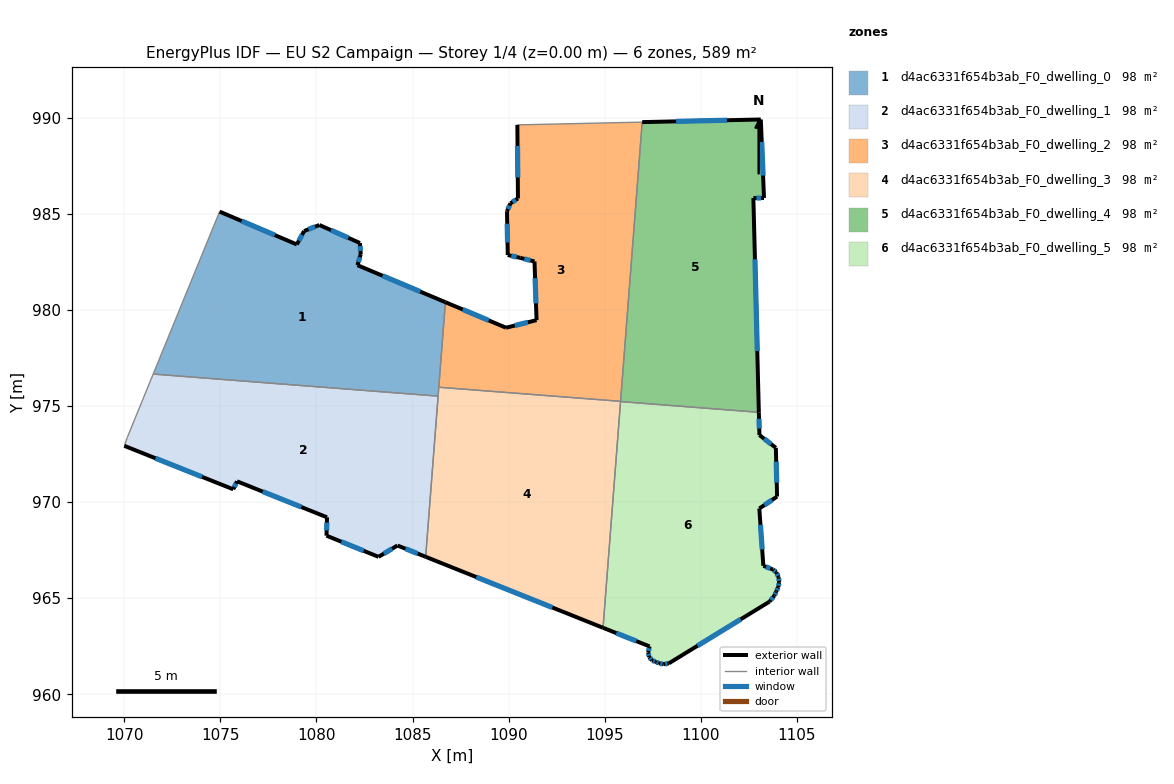
=== STOREY PLAN SPEC (per zone: floor XY polygon, exterior-wall plan segments, windows/doors) ===
zone 1: d4ac6331f654b3ab_F0_dwelling_0  (98.1 m²)
  floor: (1086.71, 980.41) (1086.33, 975.52) (1071.50, 976.67) (1074.96, 985.12) (1078.98, 983.41) (1079.36, 984.11) (1080.15, 984.43) (1082.26, 983.49) (1082.30, 982.92) (1082.13, 982.34)
  exterior wall: (1082.30, 982.92) – (1082.26, 983.49)  [0.6 m]
    window: (1082.29, 983.08) – (1082.27, 983.33)  [0.3 m²]
  exterior wall: (1082.13, 982.34) – (1082.30, 982.92)  [0.6 m]
    window: (1082.18, 982.50) – (1082.26, 982.75)  [0.3 m²]
  exterior wall: (1086.71, 980.41) – (1082.13, 982.34)  [5.0 m]
    window: (1085.40, 980.96) – (1083.44, 981.79)  [2.7 m²]
  exterior wall: (1078.98, 983.41) – (1074.96, 985.12)  [4.4 m]
    window: (1077.83, 983.90) – (1076.11, 984.64)  [2.4 m²]
  exterior wall: (1079.36, 984.11) – (1078.98, 983.41)  [0.8 m]
    window: (1079.25, 983.91) – (1079.09, 983.61)  [0.4 m²]
  exterior wall: (1080.15, 984.43) – (1079.36, 984.11)  [0.9 m]
    window: (1079.93, 984.34) – (1079.58, 984.20)  [0.5 m²]
  exterior wall: (1082.26, 983.49) – (1080.15, 984.43)  [2.3 m]
    window: (1081.66, 983.76) – (1080.76, 984.16)  [1.3 m²]
  interior walls: 4
zone 2: d4ac6331f654b3ab_F0_dwelling_1  (98.1 m²)
  floor: (1086.33, 975.52) (1085.68, 967.15) (1084.22, 967.74) (1083.23, 967.15) (1080.52, 968.25) (1080.55, 969.21) (1075.86, 971.08) (1075.67, 970.67) (1070.00, 972.93) (1070.15, 973.37) (1071.50, 976.67)
  exterior wall: (1080.52, 968.25) – (1083.23, 967.15)  [2.9 m]
    window: (1081.29, 967.94) – (1082.46, 967.47)  [1.6 m²]
  exterior wall: (1080.55, 969.21) – (1080.52, 968.25)  [1.0 m]
    window: (1080.54, 968.94) – (1080.53, 968.53)  [0.5 m²]
  exterior wall: (1075.86, 971.08) – (1080.55, 969.21)  [5.0 m]
    window: (1077.20, 970.55) – (1079.21, 969.75)  [2.8 m²]
  exterior wall: (1075.67, 970.67) – (1075.86, 971.08)  [0.5 m]
    window: (1075.72, 970.79) – (1075.81, 970.97)  [0.3 m²]
  exterior wall: (1070.00, 972.93) – (1075.67, 970.67)  [6.1 m]
    window: (1071.62, 972.28) – (1074.05, 971.32)  [3.4 m²]
  exterior wall: (1084.22, 967.74) – (1085.68, 967.15)  [1.6 m]
    window: (1084.63, 967.57) – (1085.26, 967.32)  [0.9 m²]
  exterior wall: (1083.23, 967.15) – (1084.22, 967.74)  [1.1 m]
    window: (1083.51, 967.32) – (1083.93, 967.57)  [0.6 m²]
  interior walls: 4
zone 3: d4ac6331f654b3ab_F0_dwelling_2  (98.1 m²)
  floor: (1096.96, 989.78) (1095.83, 975.25) (1086.37, 975.98) (1086.71, 980.41) (1089.87, 979.08) (1091.46, 979.47) (1091.35, 982.53) (1090.61, 982.72) (1089.96, 982.87) (1089.92, 985.14) (1090.10, 985.55) (1090.49, 985.81) (1090.46, 989.64)
  exterior wall: (1089.96, 982.87) – (1090.61, 982.72)  [0.7 m]
    window: (1090.14, 982.82) – (1090.42, 982.76)  [0.4 m²]
  exterior wall: (1089.92, 985.14) – (1089.96, 982.87)  [2.3 m]
    window: (1089.93, 984.49) – (1089.95, 983.52)  [1.3 m²]
  exterior wall: (1090.10, 985.55) – (1089.92, 985.14)  [0.4 m]
    window: (1090.05, 985.44) – (1089.97, 985.26)  [0.2 m²]
  exterior wall: (1090.49, 985.81) – (1090.10, 985.55)  [0.5 m]
    window: (1090.38, 985.74) – (1090.21, 985.63)  [0.3 m²]
  exterior wall: (1090.46, 989.64) – (1090.49, 985.81)  [3.8 m]
    window: (1090.47, 988.55) – (1090.48, 986.90)  [2.1 m²]
  exterior wall: (1089.87, 979.08) – (1086.71, 980.41)  [3.4 m]
    window: (1088.97, 979.46) – (1087.61, 980.03)  [1.9 m²]
  exterior wall: (1091.46, 979.47) – (1089.87, 979.08)  [1.6 m]
    window: (1091.00, 979.36) – (1090.32, 979.19)  [0.9 m²]
  exterior wall: (1091.35, 982.53) – (1091.46, 979.47)  [3.1 m]
    window: (1091.38, 981.66) – (1091.43, 980.35)  [1.7 m²]
  exterior wall: (1090.61, 982.72) – (1091.35, 982.53)  [0.8 m]
    window: (1090.82, 982.66) – (1091.14, 982.58)  [0.4 m²]
  interior walls: 4
zone 4: d4ac6331f654b3ab_F0_dwelling_3  (98.1 m²)
  floor: (1095.83, 975.25) (1094.92, 963.46) (1085.68, 967.15) (1086.37, 975.98)
  exterior wall: (1085.68, 967.15) – (1094.92, 963.46)  [9.9 m]
    window: (1088.32, 966.10) – (1092.28, 964.51)  [5.5 m²]
  interior walls: 5
zone 5: d4ac6331f654b3ab_F0_dwelling_4  (98.1 m²)
  floor: (1103.13, 989.92) (1103.30, 985.83) (1102.74, 985.83) (1103.03, 974.68) (1095.83, 975.23) (1096.96, 989.78)
  exterior wall: (1103.13, 989.92) – (1096.96, 989.78)  [6.2 m]
    window: (1101.37, 989.88) – (1098.72, 989.82)  [3.4 m²]
  exterior wall: (1103.30, 985.83) – (1103.13, 989.92)  [4.1 m]
    window: (1103.25, 987.00) – (1103.18, 988.75)  [2.3 m²]
  exterior wall: (1102.74, 985.83) – (1103.30, 985.83)  [0.6 m]
    window: (1102.90, 985.83) – (1103.14, 985.83)  [0.3 m²]
  exterior wall: (1103.03, 974.68) – (1102.74, 985.83)  [11.2 m]
    window: (1102.95, 977.86) – (1102.83, 982.64)  [6.1 m²]
  interior walls: 3
zone 6: d4ac6331f654b3ab_F0_dwelling_5  (98.1 m²)
  floor: (1103.03, 974.68) (1103.06, 973.49) (1103.91, 972.83) (1103.98, 970.29) (1103.05, 969.67) (1103.26, 966.69) (1103.77, 966.49) (1103.94, 966.35) (1104.06, 966.09) (1104.09, 965.83) (1104.04, 965.58) (1103.93, 965.34) (1103.84, 965.13) (1103.58, 964.82) (1098.34, 961.61) (1098.08, 961.56) (1097.83, 961.61) (1097.67, 961.69) (1097.47, 961.76) (1097.32, 961.94) (1097.27, 962.16) (1097.34, 962.49) (1094.92, 963.46) (1095.83, 975.23)
  exterior wall: (1103.05, 969.67) – (1103.98, 970.29)  [1.1 m]
    window: (1103.32, 969.85) – (1103.71, 970.11)  [0.6 m²]
  exterior wall: (1103.26, 966.69) – (1103.05, 969.67)  [3.0 m]
    window: (1103.20, 967.54) – (1103.11, 968.82)  [1.6 m²]
  exterior wall: (1103.77, 966.49) – (1103.26, 966.69)  [0.5 m]
    window: (1103.62, 966.55) – (1103.41, 966.63)  [0.3 m²]
  exterior wall: (1103.94, 966.35) – (1103.77, 966.49)  [0.2 m]
    window: (1103.89, 966.39) – (1103.82, 966.45)  [0.1 m²]
  exterior wall: (1104.06, 966.09) – (1103.94, 966.35)  [0.3 m]
    window: (1104.03, 966.16) – (1103.97, 966.27)  [0.2 m²]
  exterior wall: (1104.09, 965.83) – (1104.06, 966.09)  [0.3 m]
    window: (1104.08, 965.91) – (1104.07, 966.02)  [0.1 m²]
  exterior wall: (1104.04, 965.58) – (1104.09, 965.83)  [0.3 m]
    window: (1104.06, 965.65) – (1104.08, 965.76)  [0.1 m²]
  exterior wall: (1103.93, 965.34) – (1104.04, 965.58)  [0.3 m]
    window: (1103.97, 965.41) – (1104.01, 965.51)  [0.1 m²]
  exterior wall: (1103.84, 965.13) – (1103.93, 965.34)  [0.2 m]
    window: (1103.87, 965.19) – (1103.91, 965.28)  [0.1 m²]
  exterior wall: (1103.58, 964.82) – (1103.84, 965.13)  [0.4 m]
    window: (1103.66, 964.91) – (1103.76, 965.04)  [0.2 m²]
  exterior wall: (1098.34, 961.61) – (1103.58, 964.82)  [6.1 m]
    window: (1099.84, 962.52) – (1102.08, 963.90)  [3.4 m²]
  exterior wall: (1098.08, 961.56) – (1098.34, 961.61)  [0.3 m]
    window: (1098.16, 961.57) – (1098.27, 961.59)  [0.1 m²]
  exterior wall: (1097.83, 961.61) – (1098.08, 961.56)  [0.3 m]
    window: (1097.90, 961.59) – (1098.01, 961.58)  [0.1 m²]
  exterior wall: (1097.67, 961.69) – (1097.83, 961.61)  [0.2 m]
    window: (1097.72, 961.67) – (1097.79, 961.63)  [0.1 m²]
  exterior wall: (1097.47, 961.76) – (1097.67, 961.69)  [0.2 m]
    window: (1097.53, 961.74) – (1097.61, 961.71)  [0.1 m²]
  exterior wall: (1097.32, 961.94) – (1097.47, 961.76)  [0.2 m]
    window: (1097.36, 961.89) – (1097.43, 961.81)  [0.1 m²]
  exterior wall: (1097.27, 962.16) – (1097.32, 961.94)  [0.2 m]
    window: (1097.28, 962.10) – (1097.30, 962.00)  [0.1 m²]
  exterior wall: (1097.34, 962.49) – (1097.27, 962.16)  [0.3 m]
    window: (1097.32, 962.40) – (1097.29, 962.25)  [0.2 m²]
  exterior wall: (1094.92, 963.46) – (1097.34, 962.49)  [2.6 m]
    window: (1095.61, 963.18) – (1096.65, 962.77)  [1.4 m²]
  exterior wall: (1103.06, 973.49) – (1103.03, 974.68)  [1.2 m]
    window: (1103.05, 973.83) – (1103.04, 974.34)  [0.7 m²]
  exterior wall: (1103.91, 972.83) – (1103.06, 973.49)  [1.1 m]
    window: (1103.67, 973.02) – (1103.30, 973.30)  [0.6 m²]
  exterior wall: (1103.98, 970.29) – (1103.91, 972.83)  [2.5 m]
    window: (1103.96, 971.01) – (1103.93, 972.10)  [1.4 m²]
  interior walls: 2

=== DERIVED (storey summary) ===
Building: EU S2 Campaign
Storey: 1 of 4  (floor level z = 0.00 m)
Storey gross floor area: 588.8 m²
Zones on this storey: 6
  - d4ac6331f654b3ab_F0_dwelling_0: floor 98.1 m²; exterior wall 14.5 m (43.4 m²); 7 window(s) 8.0 m²; WWR 18.4%
  - d4ac6331f654b3ab_F0_dwelling_1: floor 98.1 m²; exterior wall 18.2 m (54.7 m²); 7 window(s) 10.0 m²; WWR 18.4%
  - d4ac6331f654b3ab_F0_dwelling_2: floor 98.1 m²; exterior wall 16.6 m (49.7 m²); 9 window(s) 9.1 m²; WWR 18.4%
  - d4ac6331f654b3ab_F0_dwelling_3: floor 98.1 m²; exterior wall 9.9 m (29.8 m²); 1 window(s) 5.5 m²; WWR 18.4%
  - d4ac6331f654b3ab_F0_dwelling_4: floor 98.1 m²; exterior wall 22.0 m (65.9 m²); 4 window(s) 12.1 m²; WWR 18.4%
  - d4ac6331f654b3ab_F0_dwelling_5: floor 98.1 m²; exterior wall 21.8 m (65.5 m²); 22 window(s) 12.0 m²; WWR 18.4%
Zone adjacency (shared interzone walls):
  - d4ac6331f654b3ab_F0_dwelling_0 ↔ d4ac6331f654b3ab_F0_dwelling_1
  - d4ac6331f654b3ab_F0_dwelling_0 ↔ d4ac6331f654b3ab_F0_dwelling_2
  - d4ac6331f654b3ab_F0_dwelling_0 ↔ d4ac6331f654b3ab_F0_dwelling_3
  - d4ac6331f654b3ab_F0_dwelling_1 ↔ d4ac6331f654b3ab_F0_dwelling_3
  - d4ac6331f654b3ab_F0_dwelling_2 ↔ d4ac6331f654b3ab_F0_dwelling_3
  - d4ac6331f654b3ab_F0_dwelling_2 ↔ d4ac6331f654b3ab_F0_dwelling_4
  - d4ac6331f654b3ab_F0_dwelling_3 ↔ d4ac6331f654b3ab_F0_dwelling_4
  - d4ac6331f654b3ab_F0_dwelling_3 ↔ d4ac6331f654b3ab_F0_dwelling_5
  - d4ac6331f654b3ab_F0_dwelling_4 ↔ d4ac6331f654b3ab_F0_dwelling_5